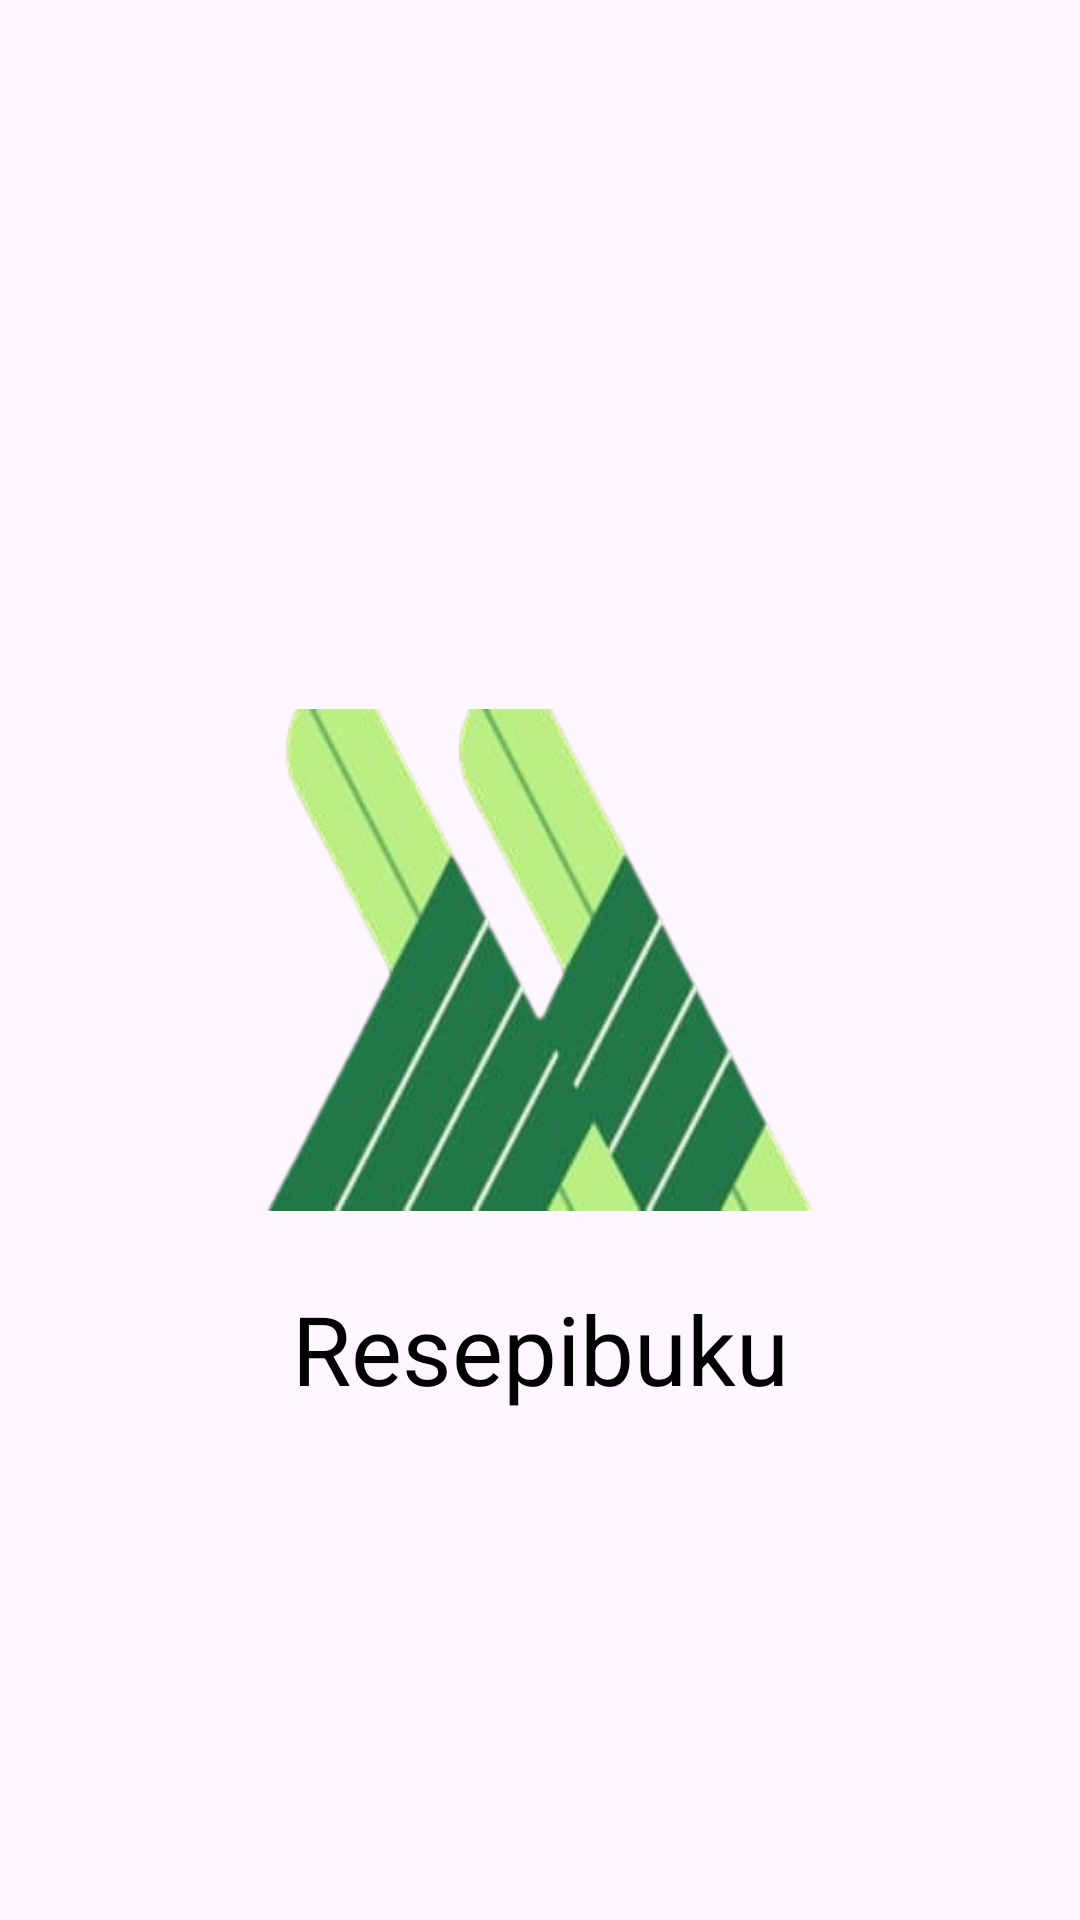

Produce the Android XML layout that renders to this screen, including the resource entries it uses.
<!-- AndroidManifest.xml: application theme Theme.Resepibuku -->
<!-- res/layout/activity_splash.xml -->
<?xml version="1.0" encoding="utf-8"?>
<androidx.constraintlayout.widget.ConstraintLayout xmlns:android="http://schemas.android.com/apk/res/android"
    xmlns:app="http://schemas.android.com/apk/res-auto"
    xmlns:tools="http://schemas.android.com/tools"
    android:id="@+id/main"
    android:layout_width="match_parent"
    android:layout_height="match_parent"
    tools:context=".MainActivity">

    <TextView
        android:id="@+id/logotext"
        android:layout_width="wrap_content"
        android:layout_height="wrap_content"
        android:layout_marginTop="8dp"
        android:text="Resepibuku"
        android:textColor="#000000"
        android:textSize="32dp"
        app:layout_constraintEnd_toEndOf="parent"
        app:layout_constraintStart_toStartOf="parent"
        app:layout_constraintTop_toBottomOf="@+id/imageView" />

    <ImageView
        android:id="@+id/imageView"
        android:layout_width="200dp"
        android:layout_height="200dp"
        app:layout_constraintBottom_toBottomOf="parent"
        app:layout_constraintEnd_toEndOf="parent"
        app:layout_constraintHorizontal_bias="0.5"
        app:layout_constraintStart_toStartOf="parent"
        app:layout_constraintTop_toTopOf="parent"
        app:layout_constraintVertical_bias="0.5"
        app:srcCompat="@drawable/logo" />

</androidx.constraintlayout.widget.ConstraintLayout>
<!-- resources referenced by this layout -->
<resources>
  <!-- drawable logo: png bitmap (drawable, 72923 bytes) -->
  <style name="Theme.Resepibuku" parent="Base.Theme.Resepibuku" />
  <style name="Base.Theme.Resepibuku" parent="Theme.Material3.DayNight.NoActionBar">
          
          
      </style>
</resources>
